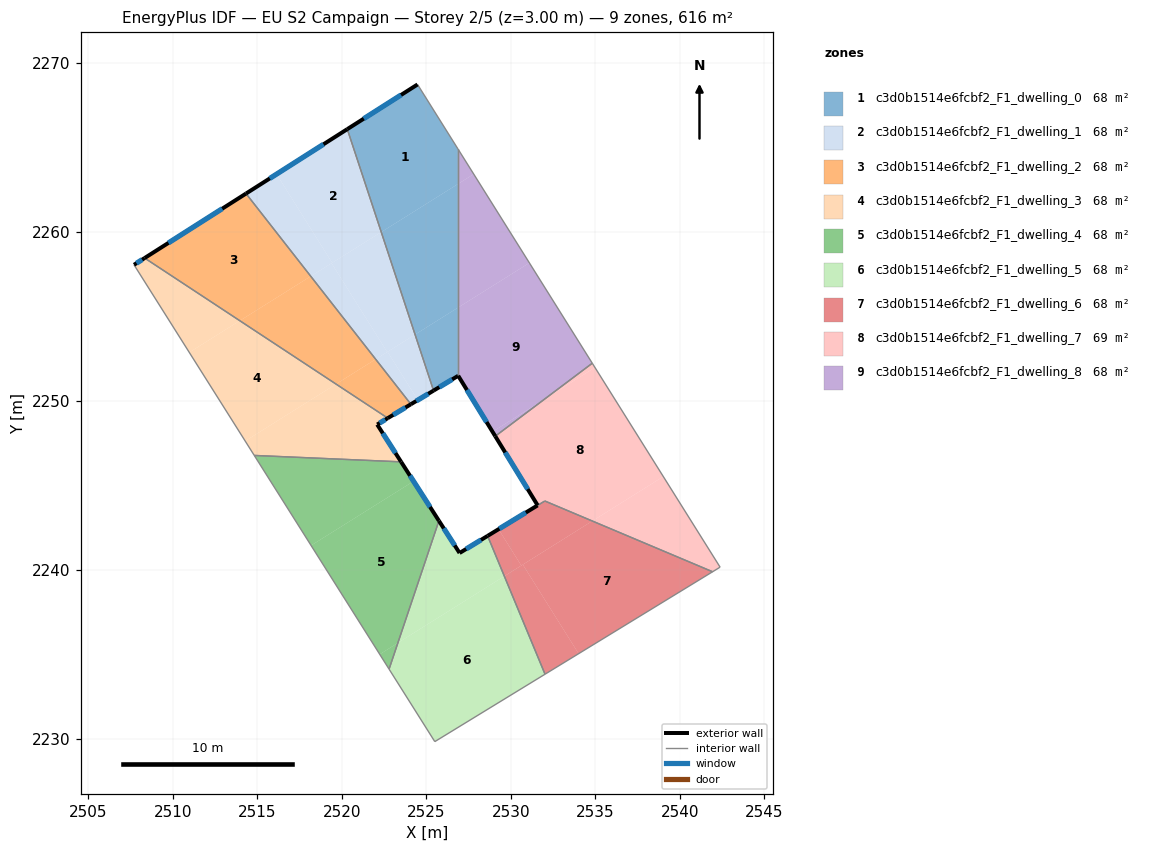
=== STOREY PLAN SPEC (per zone: floor XY polygon, exterior-wall plan segments, windows/doors) ===
zone 1: c3d0b1514e6fcbf2_F1_dwelling_0  (68.4 m²)
  floor: (2524.49, 2268.73) (2526.88, 2264.92) (2526.88, 2262.84) (2522.34, 2260.00) (2520.33, 2266.09)
  floor: (2526.88, 2262.84) (2526.88, 2255.52) (2524.34, 2253.93) (2522.34, 2260.00)
  floor: (2526.88, 2255.52) (2526.88, 2251.48) (2525.43, 2250.61) (2524.34, 2253.93)
  exterior wall: (2525.43, 2250.61) – (2526.88, 2251.48)  [1.7 m]
    window: (2525.77, 2250.82) – (2526.54, 2251.28)  [1.4 m²]
  exterior wall: (2524.49, 2268.73) – (2520.33, 2266.09)  [4.9 m]
    window: (2523.51, 2268.11) – (2521.31, 2266.71)  [4.2 m²]
  interior walls: 3
zone 2: c3d0b1514e6fcbf2_F1_dwelling_1  (68.4 m²)
  floor: (2522.34, 2260.00) (2524.34, 2253.93) (2522.69, 2252.90) (2519.40, 2258.15)
  floor: (2520.33, 2266.09) (2522.34, 2260.00) (2519.44, 2258.18) (2516.15, 2263.42)
  floor: (2516.15, 2263.42) (2519.44, 2258.18) (2519.40, 2258.15) (2518.17, 2257.38) (2514.34, 2262.27)
  floor: (2519.40, 2258.15) (2522.69, 2252.90) (2522.01, 2252.47) (2518.17, 2257.38)
  floor: (2524.34, 2253.93) (2525.43, 2250.61) (2524.50, 2250.05) (2522.71, 2252.91)
  floor: (2522.71, 2252.91) (2524.50, 2250.05) (2524.09, 2249.81) (2522.01, 2252.47)
  exterior wall: (2524.09, 2249.81) – (2525.43, 2250.61)  [1.6 m]
    window: (2524.41, 2250.00) – (2525.12, 2250.42)  [1.3 m²]
  exterior wall: (2520.33, 2266.09) – (2514.34, 2262.28)  [7.1 m]
    window: (2518.92, 2265.19) – (2515.74, 2263.17)  [6.0 m²]
  interior walls: 2
zone 3: c3d0b1514e6fcbf2_F1_dwelling_2  (68.4 m²)
  floor: (2514.34, 2262.27) (2518.17, 2257.38) (2513.97, 2254.75) (2508.34, 2258.46)
  floor: (2518.17, 2257.38) (2522.01, 2252.47) (2519.66, 2251.00) (2513.97, 2254.75)
  floor: (2522.01, 2252.47) (2524.09, 2249.81) (2522.72, 2248.98) (2519.66, 2251.00)
  exterior wall: (2522.72, 2248.98) – (2524.09, 2249.81)  [1.6 m]
    window: (2523.05, 2249.18) – (2523.77, 2249.61)  [1.3 m²]
  exterior wall: (2514.34, 2262.28) – (2508.34, 2258.46)  [7.1 m]
    window: (2512.93, 2261.38) – (2509.74, 2259.36)  [6.0 m²]
  interior walls: 2
zone 4: c3d0b1514e6fcbf2_F1_dwelling_3  (68.4 m²)
  floor: (2519.66, 2251.00) (2514.29, 2247.63) (2510.98, 2252.87) (2513.97, 2254.75)
  floor: (2513.97, 2254.75) (2510.98, 2252.87) (2507.71, 2258.06) (2508.34, 2258.46)
  floor: (2522.72, 2248.98) (2522.10, 2248.61) (2523.51, 2246.40) (2514.82, 2246.78) (2514.29, 2247.63) (2519.66, 2251.00)
  exterior wall: (2522.10, 2248.61) – (2522.72, 2248.98)  [0.7 m]
    window: (2522.25, 2248.70) – (2522.58, 2248.90)  [0.6 m²]
  exterior wall: (2523.51, 2246.40) – (2522.10, 2248.61)  [2.6 m]
    window: (2523.18, 2246.92) – (2522.43, 2248.09)  [2.2 m²]
  exterior wall: (2508.34, 2258.46) – (2507.71, 2258.06)  [0.7 m]
    window: (2508.19, 2258.37) – (2507.85, 2258.15)  [0.6 m²]
  interior walls: 3
zone 5: c3d0b1514e6fcbf2_F1_dwelling_4  (68.4 m²)
  floor: (2524.25, 2245.25) (2525.75, 2242.91) (2523.32, 2235.68) (2522.25, 2235.01) (2518.19, 2241.45)
  floor: (2523.51, 2246.40) (2524.25, 2245.25) (2518.19, 2241.45) (2514.82, 2246.78)
  floor: (2523.32, 2235.68) (2522.80, 2234.13) (2522.25, 2235.01)
  exterior wall: (2525.75, 2242.91) – (2523.51, 2246.40)  [4.1 m]
    window: (2525.23, 2243.73) – (2524.04, 2245.58)  [3.5 m²]
  interior walls: 3
zone 6: c3d0b1514e6fcbf2_F1_dwelling_5  (68.4 m²)
  floor: (2529.62, 2239.63) (2532.03, 2233.83) (2525.51, 2229.84) (2522.80, 2234.13) (2523.32, 2235.68)
  floor: (2528.63, 2242.02) (2529.62, 2239.63) (2523.32, 2235.68) (2525.75, 2242.91) (2526.97, 2241.00)
  exterior wall: (2526.97, 2241.00) – (2525.75, 2242.91)  [2.3 m]
    window: (2526.69, 2241.45) – (2526.04, 2242.46)  [1.9 m²]
  exterior wall: (2528.63, 2242.02) – (2526.97, 2241.00)  [1.9 m]
    window: (2528.24, 2241.78) – (2527.36, 2241.24)  [1.6 m²]
  interior walls: 4
zone 7: c3d0b1514e6fcbf2_F1_dwelling_6  (68.2 m²)
  floor: (2541.95, 2239.89) (2534.02, 2235.05) (2530.72, 2240.32) (2534.83, 2242.90)
  floor: (2534.83, 2242.90) (2530.63, 2240.26) (2529.28, 2242.41) (2531.59, 2243.82) (2532.02, 2244.08)
  floor: (2530.72, 2240.32) (2534.02, 2235.05) (2532.03, 2233.83) (2529.62, 2239.63)
  floor: (2529.28, 2242.41) (2530.63, 2240.26) (2529.62, 2239.63) (2528.63, 2242.02)
  exterior wall: (2531.59, 2243.82) – (2528.63, 2242.02)  [3.5 m]
    window: (2530.90, 2243.40) – (2529.33, 2242.44)  [2.9 m²]
  interior walls: 4
zone 8: c3d0b1514e6fcbf2_F1_dwelling_7  (68.6 m²)
  floor: (2534.99, 2251.98) (2539.03, 2245.53) (2534.83, 2242.90) (2532.02, 2244.08) (2531.59, 2243.82) (2529.09, 2247.92) (2532.00, 2250.11)
  floor: (2534.83, 2252.23) (2534.99, 2251.98) (2532.00, 2250.11)
  floor: (2539.03, 2245.53) (2542.39, 2240.17) (2541.95, 2239.89) (2534.83, 2242.90)
  exterior wall: (2529.09, 2247.92) – (2531.59, 2243.82)  [4.8 m]
    window: (2529.67, 2246.95) – (2531.01, 2244.78)  [4.0 m²]
  interior walls: 5
zone 9: c3d0b1514e6fcbf2_F1_dwelling_8  (68.4 m²)
  floor: (2531.10, 2258.17) (2534.83, 2252.23) (2532.00, 2250.11) (2528.92, 2248.18) (2526.89, 2251.49) (2526.88, 2251.48) (2526.88, 2255.52)
  floor: (2526.88, 2264.92) (2527.81, 2263.43) (2526.88, 2262.84)
  floor: (2532.00, 2250.11) (2529.09, 2247.92) (2528.92, 2248.18)
  floor: (2527.81, 2263.43) (2531.10, 2258.17) (2526.88, 2255.52) (2526.88, 2262.84)
  exterior wall: (2526.89, 2251.49) – (2529.09, 2247.92)  [4.2 m]
    window: (2527.41, 2250.65) – (2528.57, 2248.75)  [3.5 m²]
  exterior wall: (2526.88, 2251.48) – (2526.89, 2251.49)  [0.0 m]
  interior walls: 3

=== DERIVED (storey summary) ===
Building: EU S2 Campaign
Storey: 2 of 5  (floor level z = 3.00 m)
Storey gross floor area: 615.7 m²
Zones on this storey: 9
  - c3d0b1514e6fcbf2_F1_dwelling_0: floor 68.4 m²; exterior wall 6.6 m (19.8 m²); 2 window(s) 5.6 m²; WWR 28.1%
  - c3d0b1514e6fcbf2_F1_dwelling_1: floor 68.4 m²; exterior wall 8.7 m (26.0 m²); 2 window(s) 7.3 m²; WWR 28.1%
  - c3d0b1514e6fcbf2_F1_dwelling_2: floor 68.4 m²; exterior wall 8.7 m (26.1 m²); 2 window(s) 7.3 m²; WWR 28.1%
  - c3d0b1514e6fcbf2_F1_dwelling_3: floor 68.4 m²; exterior wall 4.1 m (12.3 m²); 3 window(s) 3.5 m²; WWR 28.1%
  - c3d0b1514e6fcbf2_F1_dwelling_4: floor 68.4 m²; exterior wall 4.1 m (12.4 m²); 1 window(s) 3.5 m²; WWR 28.1%
  - c3d0b1514e6fcbf2_F1_dwelling_5: floor 68.4 m²; exterior wall 4.2 m (12.6 m²); 2 window(s) 3.6 m²; WWR 28.1%
  - c3d0b1514e6fcbf2_F1_dwelling_6: floor 68.2 m²; exterior wall 3.5 m (10.4 m²); 1 window(s) 2.9 m²; WWR 28.1%
  - c3d0b1514e6fcbf2_F1_dwelling_7: floor 68.6 m²; exterior wall 4.8 m (14.4 m²); 1 window(s) 4.0 m²; WWR 28.1%
  - c3d0b1514e6fcbf2_F1_dwelling_8: floor 68.4 m²; exterior wall 4.2 m (12.6 m²); 1 window(s) 3.5 m²; WWR 28.0%
Zone adjacency (shared interzone walls):
  - c3d0b1514e6fcbf2_F1_dwelling_0 ↔ c3d0b1514e6fcbf2_F1_dwelling_1
  - c3d0b1514e6fcbf2_F1_dwelling_0 ↔ c3d0b1514e6fcbf2_F1_dwelling_8
  - c3d0b1514e6fcbf2_F1_dwelling_1 ↔ c3d0b1514e6fcbf2_F1_dwelling_2
  - c3d0b1514e6fcbf2_F1_dwelling_2 ↔ c3d0b1514e6fcbf2_F1_dwelling_3
  - c3d0b1514e6fcbf2_F1_dwelling_3 ↔ c3d0b1514e6fcbf2_F1_dwelling_4
  - c3d0b1514e6fcbf2_F1_dwelling_4 ↔ c3d0b1514e6fcbf2_F1_dwelling_5
  - c3d0b1514e6fcbf2_F1_dwelling_5 ↔ c3d0b1514e6fcbf2_F1_dwelling_6
  - c3d0b1514e6fcbf2_F1_dwelling_6 ↔ c3d0b1514e6fcbf2_F1_dwelling_7
  - c3d0b1514e6fcbf2_F1_dwelling_7 ↔ c3d0b1514e6fcbf2_F1_dwelling_8